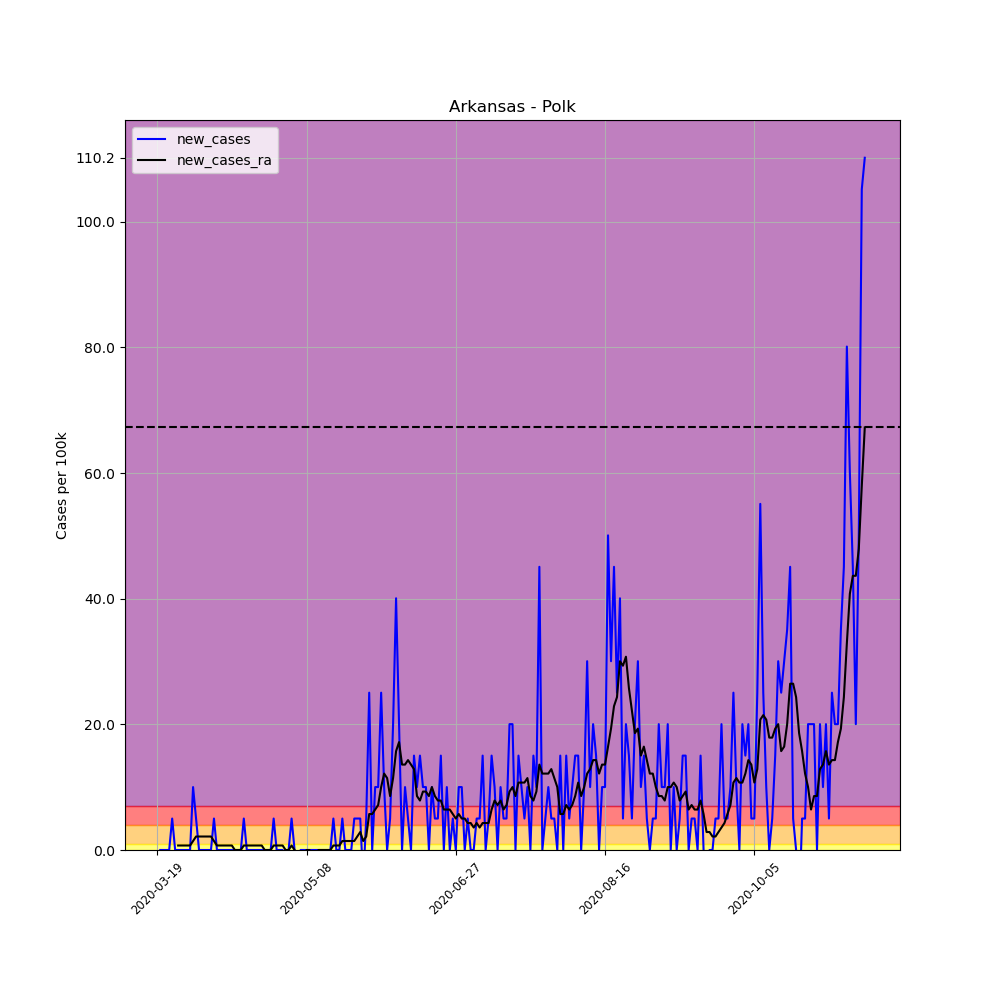

The data file committed next to this chart (first rows):
, date, county, state, fips, cases, deaths, COUNTY, STNAME, CTYNAME, POPESTIMATE2019, per_100k, per_100k_ra, new_cases, new_cases_ra
157600, 2020-03-19, Polk, Arkansas, 5113, 1, 0, 113, Arkansas, Polk, 19964, 5.009, , , 
157601, 2020-03-20, Polk, Arkansas, 5113, 1, 0, 113, Arkansas, Polk, 19964, 5.009, , 0.0, 
157602, 2020-03-21, Polk, Arkansas, 5113, 1, 0, 113, Arkansas, Polk, 19964, 5.009, , 0.0, 
157603, 2020-03-22, Polk, Arkansas, 5113, 1, 0, 113, Arkansas, Polk, 19964, 5.009, , 0.0, 
157604, 2020-03-23, Polk, Arkansas, 5113, 1, 0, 113, Arkansas, Polk, 19964, 5.009, , 0.0, 
157605, 2020-03-24, Polk, Arkansas, 5113, 2, 0, 113, Arkansas, Polk, 19964, 10.02, , 5.009, 
157606, 2020-03-25, Polk, Arkansas, 5113, 2, 0, 113, Arkansas, Polk, 19964, 10.02, 6.44, 0.0, 
157607, 2020-03-26, Polk, Arkansas, 5113, 2, 0, 113, Arkansas, Polk, 19964, 10.02, 7.156, 0.0, 0.7156
157608, 2020-03-27, Polk, Arkansas, 5113, 2, 0, 113, Arkansas, Polk, 19964, 10.02, 7.871, 0.0, 0.7156
157609, 2020-03-28, Polk, Arkansas, 5113, 2, 0, 113, Arkansas, Polk, 19964, 10.02, 8.587, 0.0, 0.7156
157610, 2020-03-29, Polk, Arkansas, 5113, 2, 0, 113, Arkansas, Polk, 19964, 10.02, 9.302, 0.0, 0.7156
157611, 2020-03-30, Polk, Arkansas, 5113, 2, 0, 113, Arkansas, Polk, 19964, 10.02, 10.02, 0.0, 0.7156
157612, 2020-03-31, Polk, Arkansas, 5113, 4, 0, 113, Arkansas, Polk, 19964, 20.04, 11.45, 10.02, 1.431
157613, 2020-04-01, Polk, Arkansas, 5113, 5, 0, 113, Arkansas, Polk, 19964, 25.05, 13.6, 5.009, 2.147
157614, 2020-04-02, Polk, Arkansas, 5113, 5, 0, 113, Arkansas, Polk, 19964, 25.05, 15.74, 0.0, 2.147
157615, 2020-04-03, Polk, Arkansas, 5113, 5, 0, 113, Arkansas, Polk, 19964, 25.05, 17.89, 0.0, 2.147
157616, 2020-04-04, Polk, Arkansas, 5113, 5, 0, 113, Arkansas, Polk, 19964, 25.05, 20.04, 0.0, 2.147
157617, 2020-04-05, Polk, Arkansas, 5113, 5, 0, 113, Arkansas, Polk, 19964, 25.05, 22.18, 0.0, 2.147
157618, 2020-04-06, Polk, Arkansas, 5113, 5, 0, 113, Arkansas, Polk, 19964, 25.05, 24.33, 0.0, 2.147
157619, 2020-04-07, Polk, Arkansas, 5113, 6, 0, 113, Arkansas, Polk, 19964, 30.05, 25.76, 5.009, 1.431
157620, 2020-04-08, Polk, Arkansas, 5113, 6, 0, 113, Arkansas, Polk, 19964, 30.05, 26.48, 0.0, 0.7156
157621, 2020-04-09, Polk, Arkansas, 5113, 6, 0, 113, Arkansas, Polk, 19964, 30.05, 27.19, 0.0, 0.7156
157622, 2020-04-10, Polk, Arkansas, 5113, 6, 0, 113, Arkansas, Polk, 19964, 30.05, 27.91, 0.0, 0.7156
157623, 2020-04-11, Polk, Arkansas, 5113, 6, 0, 113, Arkansas, Polk, 19964, 30.05, 28.62, 0.0, 0.7156
157624, 2020-04-12, Polk, Arkansas, 5113, 6, 0, 113, Arkansas, Polk, 19964, 30.05, 29.34, 0.0, 0.7156
157625, 2020-04-13, Polk, Arkansas, 5113, 6, 0, 113, Arkansas, Polk, 19964, 30.05, 30.05, 0.0, 0.7156
157626, 2020-04-14, Polk, Arkansas, 5113, 6, 0, 113, Arkansas, Polk, 19964, 30.05, 30.05, 0.0, 0.0
157627, 2020-04-15, Polk, Arkansas, 5113, 6, 0, 113, Arkansas, Polk, 19964, 30.05, 30.05, 0.0, 0.0
157628, 2020-04-16, Polk, Arkansas, 5113, 6, 0, 113, Arkansas, Polk, 19964, 30.05, 30.05, 0.0, 0.0
157629, 2020-04-17, Polk, Arkansas, 5113, 7, 0, 113, Arkansas, Polk, 19964, 35.06, 30.77, 5.009, 0.7156
157630, 2020-04-18, Polk, Arkansas, 5113, 7, 0, 113, Arkansas, Polk, 19964, 35.06, 31.49, 0.0, 0.7156
157631, 2020-04-19, Polk, Arkansas, 5113, 7, 0, 113, Arkansas, Polk, 19964, 35.06, 32.2, 0.0, 0.7156
157632, 2020-04-20, Polk, Arkansas, 5113, 7, 0, 113, Arkansas, Polk, 19964, 35.06, 32.92, 0.0, 0.7156
157633, 2020-04-21, Polk, Arkansas, 5113, 7, 0, 113, Arkansas, Polk, 19964, 35.06, 33.63, 0.0, 0.7156
157634, 2020-04-22, Polk, Arkansas, 5113, 7, 0, 113, Arkansas, Polk, 19964, 35.06, 34.35, 0.0, 0.7156
157635, 2020-04-23, Polk, Arkansas, 5113, 7, 0, 113, Arkansas, Polk, 19964, 35.06, 35.06, 0.0, 0.7156
157636, 2020-04-24, Polk, Arkansas, 5113, 7, 0, 113, Arkansas, Polk, 19964, 35.06, 35.06, 0.0, 0.0
157637, 2020-04-25, Polk, Arkansas, 5113, 7, 0, 113, Arkansas, Polk, 19964, 35.06, 35.06, 0.0, 0.0
157638, 2020-04-26, Polk, Arkansas, 5113, 7, 0, 113, Arkansas, Polk, 19964, 35.06, 35.06, 0.0, 0.0
157639, 2020-04-27, Polk, Arkansas, 5113, 8, 0, 113, Arkansas, Polk, 19964, 40.07, 35.78, 5.009, 0.7156
157640, 2020-04-28, Polk, Arkansas, 5113, 8, 0, 113, Arkansas, Polk, 19964, 40.07, 36.49, 0.0, 0.7156
157641, 2020-04-29, Polk, Arkansas, 5113, 8, 0, 113, Arkansas, Polk, 19964, 40.07, 37.21, 0.0, 0.7156
157642, 2020-04-30, Polk, Arkansas, 5113, 8, 0, 113, Arkansas, Polk, 19964, 40.07, 37.93, 0.0, 0.7156
157643, 2020-05-01, Polk, Arkansas, 5113, 7, 0, 113, Arkansas, Polk, 19964, 35.06, 37.93, -5.009, -2.5376526277146434e-16
157644, 2020-05-02, Polk, Arkansas, 5113, 7, 0, 113, Arkansas, Polk, 19964, 35.06, 37.93, 0.0, -2.5376526277146434e-16
157645, 2020-05-03, Polk, Arkansas, 5113, 8, 0, 113, Arkansas, Polk, 19964, 40.07, 38.64, 5.009, 0.7156
157646, 2020-05-04, Polk, Arkansas, 5113, 8, 0, 113, Arkansas, Polk, 19964, 40.07, 38.64, 0.0, -2.5376526277146434e-16
157647, 2020-05-05, Polk, Arkansas, 5113, 7, 0, 113, Arkansas, Polk, 19964, 35.06, 37.93, -5.009, -0.7156
157648, 2020-05-06, Polk, Arkansas, 5113, 7, 0, 113, Arkansas, Polk, 19964, 35.06, 37.21, 0.0, -0.7156
157649, 2020-05-07, Polk, Arkansas, 5113, 7, 0, 113, Arkansas, Polk, 19964, 35.06, 36.49, 0.0, -0.7156
157650, 2020-05-08, Polk, Arkansas, 5113, 7, 0, 113, Arkansas, Polk, 19964, 35.06, 36.49, 0.0, -2.5376526277146434e-16
157651, 2020-05-09, Polk, Arkansas, 5113, 7, 0, 113, Arkansas, Polk, 19964, 35.06, 36.49, 0.0, -2.5376526277146434e-16
157652, 2020-05-10, Polk, Arkansas, 5113, 7, 0, 113, Arkansas, Polk, 19964, 35.06, 35.78, 0.0, -0.7156
157653, 2020-05-11, Polk, Arkansas, 5113, 7, 0, 113, Arkansas, Polk, 19964, 35.06, 35.06, 0.0, -0.7156
157654, 2020-05-12, Polk, Arkansas, 5113, 7, 0, 113, Arkansas, Polk, 19964, 35.06, 35.06, 0.0, 0.0
157655, 2020-05-13, Polk, Arkansas, 5113, 7, 0, 113, Arkansas, Polk, 19964, 35.06, 35.06, 0.0, 0.0
157656, 2020-05-14, Polk, Arkansas, 5113, 7, 0, 113, Arkansas, Polk, 19964, 35.06, 35.06, 0.0, 0.0
157657, 2020-05-15, Polk, Arkansas, 5113, 7, 0, 113, Arkansas, Polk, 19964, 35.06, 35.06, 0.0, 0.0
157658, 2020-05-16, Polk, Arkansas, 5113, 7, 0, 113, Arkansas, Polk, 19964, 35.06, 35.06, 0.0, 0.0
157659, 2020-05-17, Polk, Arkansas, 5113, 8, 0, 113, Arkansas, Polk, 19964, 40.07, 35.78, 5.009, 0.7156
... 178 more rows
